Run: headless pygame with SDL's dummy video driver; simulated clock (each Clock.tick advances the game by its frame time, no real sleeping); random seed 0; keys injected as events and as key.get_pressed() state; mouse plan: one left click at the window centre at the start of phase 2, then a move to the lower-right quarter at the start of phase 3.
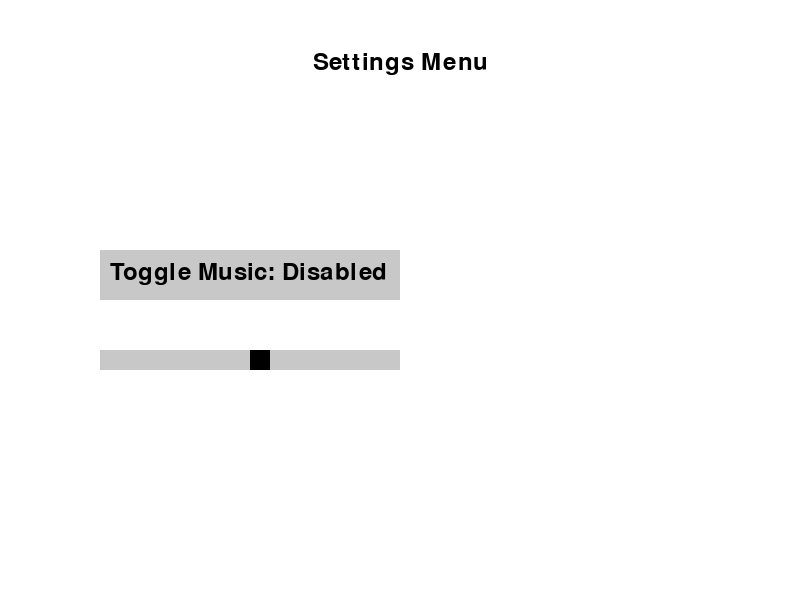
Frame 1 of 4 · flips 1–60 · no input
Frame 2 of 4 · flips 61–180 · clicked the window centre · tapped SPACE, RETURN · held RIGHT (→), D · screen unchanged from frame 1, image omitted
Frame 3 of 4 · flips 181–300 · moved the mouse to the lower-right quarter · held DOWN (↓), S · screen unchanged from frame 2, image omitted
Frame 4 of 4 · flips 301–420 · held LEFT (←), A, UP (↑), W · screen unchanged from frame 3, image omitted

The pygame program that drew these frames:

import pygame
import sys


class SettingsMenu:
    def __init__(self, width=800, height=600):
        self.width = width
        self.height = height
        self.screen = pygame.display.set_mode((self.width, self.height))
        pygame.display.set_caption("Settings")
        self.clock = pygame.time.Clock()
        self.font = pygame.font.Font(None, 36)
        self.music_enabled = False
        self.music_volume = 50
        self.music_button_rect = pygame.Rect(100, self.height // 2 - 50, 300, 50)
        self.volume_slider_rect = pygame.Rect(100, self.height // 2 + 50, 300, 20)

    def toggle_music(self):
        self.music_enabled = not self.music_enabled
        # Add code to toggle music playback

    def change_volume(self, value):
        self.music_volume = value
        # Add code to change music volume

    def draw(self):
        self.screen.fill((255, 255, 255))
        text = self.font.render("Settings Menu", True, (0, 0, 0))
        self.screen.blit(text, (self.width // 2 - text.get_width() // 2, 50))

        # Draw music toggle button
        music_text = "Enabled" if self.music_enabled else "Disabled"
        pygame.draw.rect(self.screen, (200, 200, 200), self.music_button_rect)
        music_button_text = self.font.render("Toggle Music: {}".format(music_text), True, (0, 0, 0))
        self.screen.blit(music_button_text, (self.music_button_rect.x + 10, self.music_button_rect.y + 10))

        # Draw volume slider
        pygame.draw.rect(self.screen, (200, 200, 200), self.volume_slider_rect)
        volume_slider_button_rect = pygame.Rect(self.volume_slider_rect.x + self.music_volume * 3,
                                                self.volume_slider_rect.y, 20, 20)
        pygame.draw.rect(self.screen, (0, 0, 0), volume_slider_button_rect)

    def handle_events(self):
        for event in pygame.event.get():
            if event.type == pygame.QUIT:
                pygame.quit()
                sys.exit()
            elif event.type == pygame.MOUSEBUTTONDOWN:
                if event.button == 1:
                    # Check if the mouse click is inside the music toggle button
                    if self.music_button_rect.collidepoint(event.pos):
                        self.toggle_music()
                    # Check if the mouse click is inside the volume slider
                    elif self.volume_slider_rect.collidepoint(event.pos):
                        new_volume = (event.pos[0] - self.volume_slider_rect.x) // 3
                        self.change_volume(new_volume)

    def run(self):
        running = True
        while running:
            self.handle_events()
            self.draw()
            pygame.display.flip()
            self.clock.tick(60)


if __name__ == "__main__":
    pygame.init()
    settings_menu = SettingsMenu()
    settings_menu.run()
